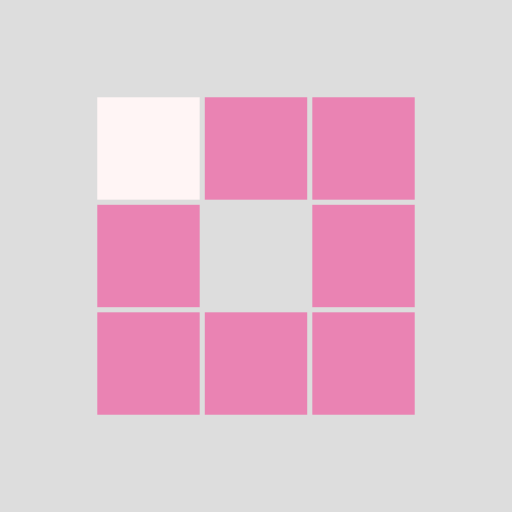
t = 0.00 s
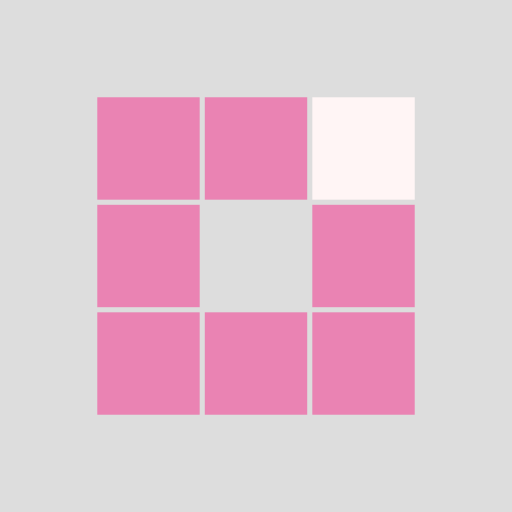
t = 0.31 s
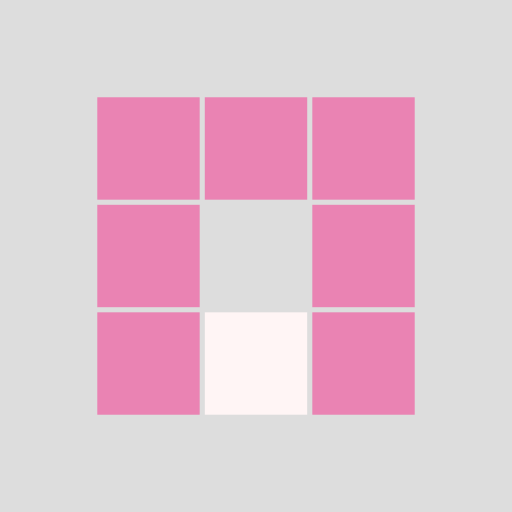
t = 0.63 s
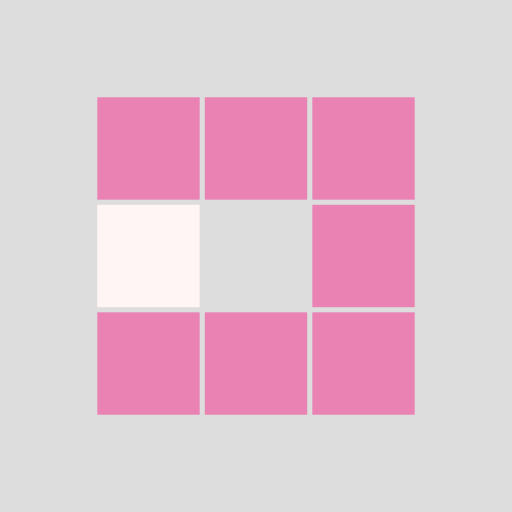
t = 0.94 s
t = 1.25 s: frame unchanged from t = 0.31 s, image omitted
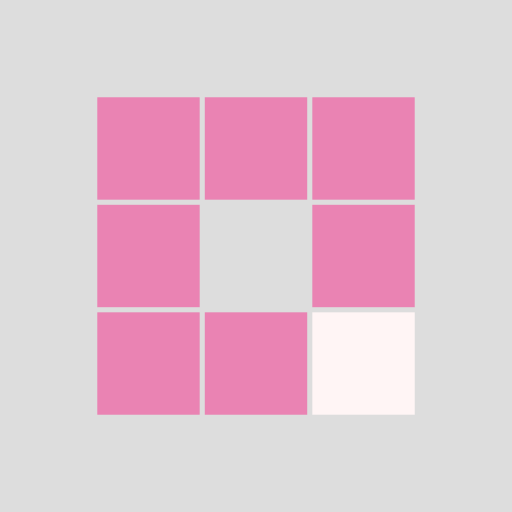
t = 1.53 s

The animated SVG that drew these frames (rendered in a browser with its animation timeline set to each time). Animation: 8 SMIL elements (animate=8); one cycle of 1.88 s, repeats indefinitely.

<?xml version="1.0" encoding="utf-8"?>
<svg xmlns="http://www.w3.org/2000/svg" xmlns:xlink="http://www.w3.org/1999/xlink" style="margin: auto; background: rgb(221, 221, 221); display: block; shape-rendering: auto;" width="200px" height="200px" viewBox="0 0 100 100" preserveAspectRatio="xMidYMid">
<rect x="19" y="19" width="20" height="20" fill="#ea83b3">
  <animate attributeName="fill" values="#fff5f5;#ea83b3;#ea83b3" keyTimes="0;0.125;1" dur="1s" repeatCount="indefinite" begin="0s" calcMode="discrete"></animate>
</rect><rect x="40" y="19" width="20" height="20" fill="#ea83b3">
  <animate attributeName="fill" values="#fff5f5;#ea83b3;#ea83b3" keyTimes="0;0.125;1" dur="1s" repeatCount="indefinite" begin="0.125s" calcMode="discrete"></animate>
</rect><rect x="61" y="19" width="20" height="20" fill="#ea83b3">
  <animate attributeName="fill" values="#fff5f5;#ea83b3;#ea83b3" keyTimes="0;0.125;1" dur="1s" repeatCount="indefinite" begin="0.25s" calcMode="discrete"></animate>
</rect><rect x="19" y="40" width="20" height="20" fill="#ea83b3">
  <animate attributeName="fill" values="#fff5f5;#ea83b3;#ea83b3" keyTimes="0;0.125;1" dur="1s" repeatCount="indefinite" begin="0.875s" calcMode="discrete"></animate>
</rect><rect x="61" y="40" width="20" height="20" fill="#ea83b3">
  <animate attributeName="fill" values="#fff5f5;#ea83b3;#ea83b3" keyTimes="0;0.125;1" dur="1s" repeatCount="indefinite" begin="0.375s" calcMode="discrete"></animate>
</rect><rect x="19" y="61" width="20" height="20" fill="#ea83b3">
  <animate attributeName="fill" values="#fff5f5;#ea83b3;#ea83b3" keyTimes="0;0.125;1" dur="1s" repeatCount="indefinite" begin="0.75s" calcMode="discrete"></animate>
</rect><rect x="40" y="61" width="20" height="20" fill="#ea83b3">
  <animate attributeName="fill" values="#fff5f5;#ea83b3;#ea83b3" keyTimes="0;0.125;1" dur="1s" repeatCount="indefinite" begin="0.625s" calcMode="discrete"></animate>
</rect><rect x="61" y="61" width="20" height="20" fill="#ea83b3">
  <animate attributeName="fill" values="#fff5f5;#ea83b3;#ea83b3" keyTimes="0;0.125;1" dur="1s" repeatCount="indefinite" begin="0.5s" calcMode="discrete"></animate>
</rect>
<!-- [ldio] generated by https://loading.io/ --></svg>
